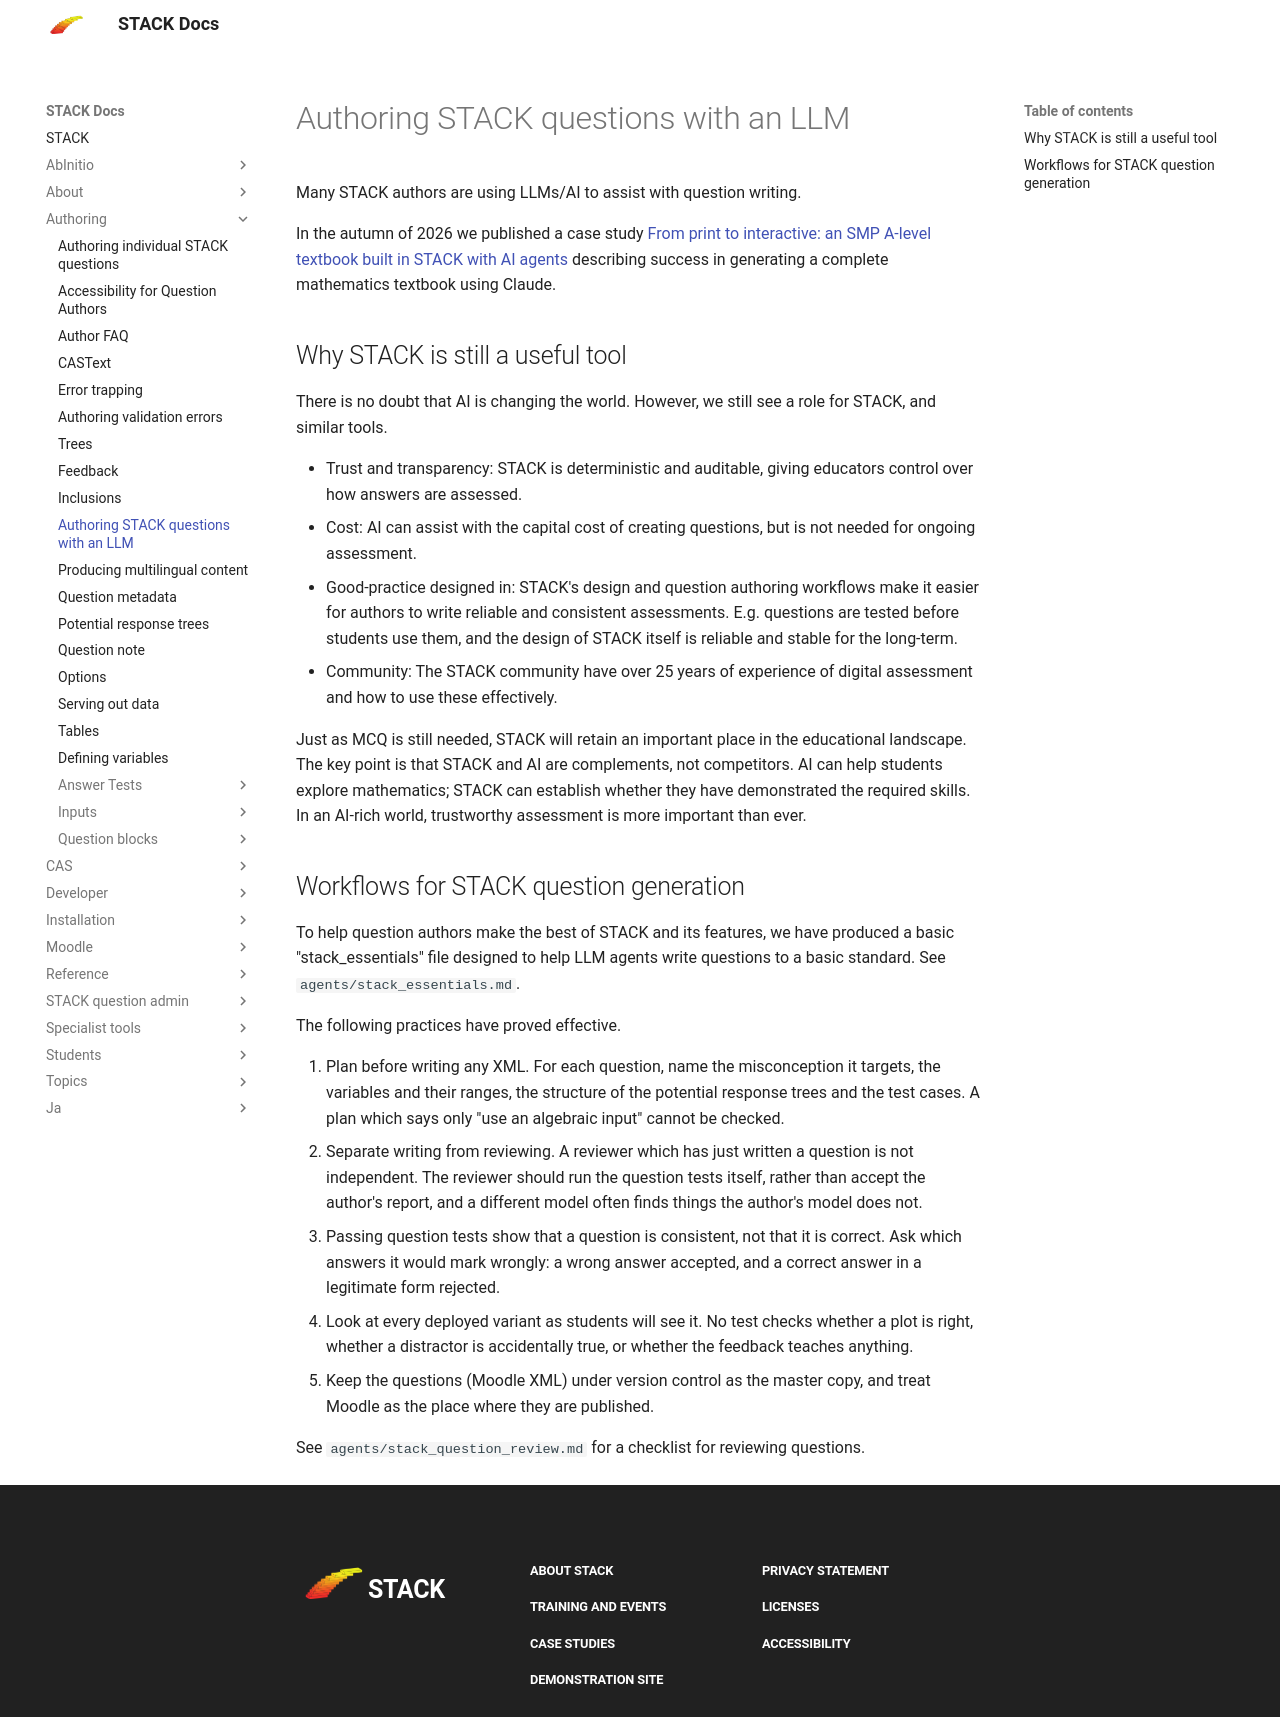

repository: maths/moodle-qtype_stack · page: en/Authoring/LLM_authoring/index.html · generator: mkdocs

# Authoring STACK questions with an LLM

Many STACK authors are using LLMs/AI to assist with question writing.

In the autumn of 2026 we published a case study [From print to interactive: an SMP A-level textbook built in STACK with AI agents](https://stack-assessment.org/CaseStudies/2026/SMP_Textbook/) describing success in generating a complete mathematics textbook using Claude.

## Why STACK is still a useful tool

There is no doubt that AI is changing the world.  However, we still see a role for STACK, and similar tools.

* Trust and transparency: STACK is deterministic and auditable, giving educators control over how answers are assessed.
* Cost: AI can assist with the capital cost of creating questions, but is not needed for ongoing assessment.
* Good-practice designed in: STACK's design and question authoring workflows make it easier for authors to write reliable and consistent assessments.  E.g. questions are tested before students use them, and the design of STACK itself is reliable and stable for the long-term.
* Community: The STACK community have over 25 years of experience of digital assessment and how to use these effectively.

Just as MCQ is still needed, STACK will retain an important place in the educational landscape.  The key point is that STACK and AI are complements, not competitors. AI can help students explore mathematics; STACK can establish whether they have demonstrated the required skills. In an AI-rich world, trustworthy assessment is more important than ever.

## Workflows for STACK question generation

To help question authors make the best of STACK and its features, we have produced a basic "stack_essentials" file designed to help LLM agents write questions to a basic standard.  See `agents/stack_essentials.md`.

The following practices have proved effective.

1. Plan before writing any XML.  For each question, name the misconception it targets, the variables and their ranges, the structure of the potential response trees and the test cases.  A plan which says only "use an algebraic input" cannot be checked.
2. Separate writing from reviewing.  A reviewer which has just written a question is not independent.  The reviewer should run the question tests itself, rather than accept the author's report, and a different model often finds things the author's model does not.
3. Passing question tests show that a question is consistent, not that it is correct.  Ask which answers it would mark wrongly: a wrong answer accepted, and a correct answer in a legitimate form rejected.
4. Look at every deployed variant as students will see it.  No test checks whether a plot is right, whether a distractor is accidentally true, or whether the feedback teaches anything.
5. Keep the questions (Moodle XML) under version control as the master copy, and treat Moodle as the place where they are published.

See `agents/stack_question_review.md` for a checklist for reviewing questions.
